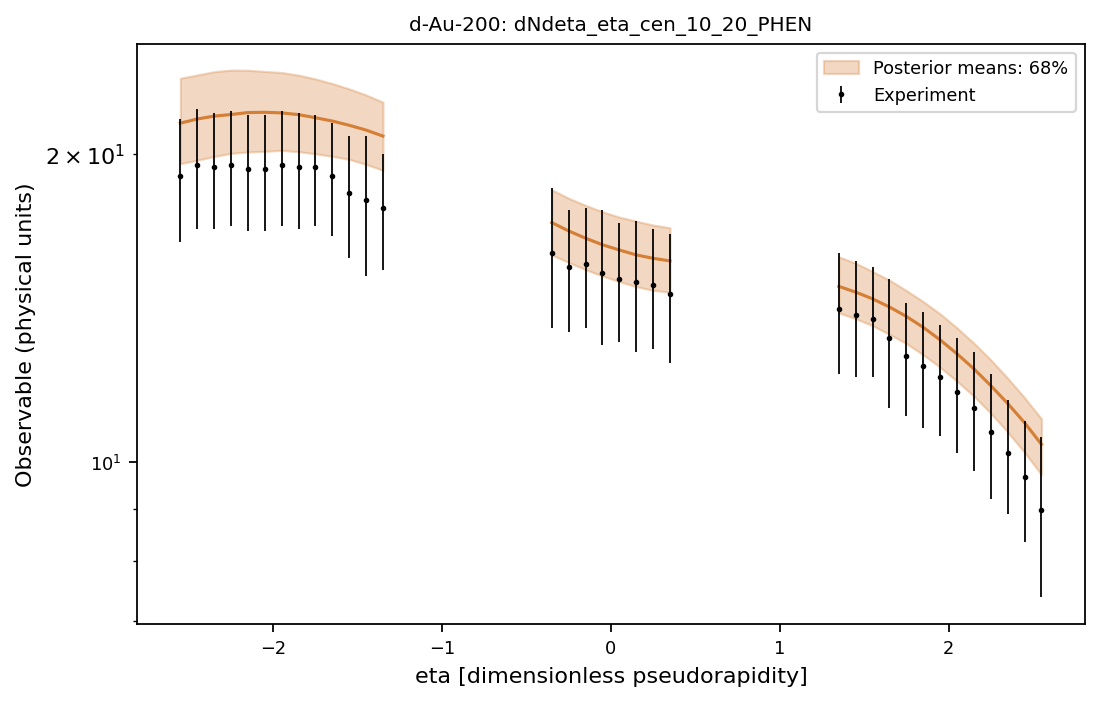

Data behind this chart, as committed beside it:
system, observable, bin_index, bin_low, bin_high, center, experiment, experimental_std, q05, q16, median, q84, q95
d-Au-200, dNdeta_eta_cen_10_20_PHEN, 0, -2.6, -2.5, -2.55, 19.0, 2.6, 18.43, 19.55, 21.42, 23.69, 25.11
d-Au-200, dNdeta_eta_cen_10_20_PHEN, 1, -2.5, -2.4, -2.45, 19.5, 2.6, 18.59, 19.7, 21.62, 23.86, 25.27
d-Au-200, dNdeta_eta_cen_10_20_PHEN, 2, -2.4, -2.3, -2.35, 19.4, 2.5, 18.71, 19.87, 21.76, 24.04, 25.34
d-Au-200, dNdeta_eta_cen_10_20_PHEN, 3, -2.3, -2.2, -2.25, 19.5, 2.5, 18.82, 20.01, 21.83, 24.13, 25.39
d-Au-200, dNdeta_eta_cen_10_20_PHEN, 4, -2.2, -2.1, -2.15, 19.3, 2.5, 18.97, 20.07, 21.93, 24.12, 25.46
d-Au-200, dNdeta_eta_cen_10_20_PHEN, 5, -2.1, -2.0, -2.05, 19.3, 2.5, 19.07, 20.1, 21.94, 24.06, 25.37
d-Au-200, dNdeta_eta_cen_10_20_PHEN, 6, -2.0, -1.9, -1.95, 19.5, 2.5, 19.1, 20.15, 21.91, 24, 25.32
d-Au-200, dNdeta_eta_cen_10_20_PHEN, 7, -1.9, -1.8, -1.85, 19.4, 2.5, 19.07, 20.08, 21.83, 23.85, 25.18
d-Au-200, dNdeta_eta_cen_10_20_PHEN, 8, -1.8, -1.7, -1.75, 19.4, 2.4, 19.02, 19.99, 21.68, 23.65, 24.95
d-Au-200, dNdeta_eta_cen_10_20_PHEN, 9, -1.7, -1.6, -1.65, 19.0, 2.4, 18.92, 19.88, 21.52, 23.41, 24.75
d-Au-200, dNdeta_eta_cen_10_20_PHEN, 10, -1.6, -1.5, -1.55, 18.3, 2.5, 18.78, 19.74, 21.31, 23.13, 24.5
d-Au-200, dNdeta_eta_cen_10_20_PHEN, 11, -1.5, -1.4, -1.45, 18.0, 2.8, 18.6, 19.52, 21.09, 22.82, 24.18
d-Au-200, dNdeta_eta_cen_10_20_PHEN, 12, -1.4, -1.3, -1.35, 17.7, 2.3, 18.39, 19.26, 20.8, 22.45, 23.84
d-Au-200, dNdeta_eta_cen_10_20_PHEN, 13, -0.4, -0.3, -0.35, 16.0, 2.5, 15.07, 15.92, 17.13, 18.44, 19.47
d-Au-200, dNdeta_eta_cen_10_20_PHEN, 14, -0.3, -0.2, -0.25, 15.5, 2.1, 14.78, 15.66, 16.81, 18.09, 19.15
d-Au-200, dNdeta_eta_cen_10_20_PHEN, 15, -0.2, -0.1, -0.15, 15.6, 2.1, 14.53, 15.41, 16.54, 17.8, 18.87
d-Au-200, dNdeta_eta_cen_10_20_PHEN, 16, -0.1, 0.0, -0.05, 15.3, 2.3, 14.33, 15.19, 16.29, 17.55, 18.55
d-Au-200, dNdeta_eta_cen_10_20_PHEN, 17, 0.0, 0.1, 0.05, 15.1, 2.0, 14.16, 15, 16.1, 17.34, 18.29
d-Au-200, dNdeta_eta_cen_10_20_PHEN, 18, 0.1, 0.2, 0.15, 15.0, 2.2, 14.02, 14.83, 15.93, 17.18, 18.08
d-Au-200, dNdeta_eta_cen_10_20_PHEN, 19, 0.2, 0.3, 0.25, 14.9, 2.0, 13.97, 14.71, 15.81, 17.03, 17.92
d-Au-200, dNdeta_eta_cen_10_20_PHEN, 20, 0.3, 0.4, 0.35, 14.6, 2.1, 13.88, 14.65, 15.71, 16.93, 17.8
d-Au-200, dNdeta_eta_cen_10_20_PHEN, 21, 1.3, 1.4, 1.35, 14.1, 1.9, 13.46, 13.98, 14.84, 15.86, 16.64
d-Au-200, dNdeta_eta_cen_10_20_PHEN, 22, 1.4, 1.5, 1.45, 13.9, 1.8, 13.31, 13.8, 14.65, 15.63, 16.38
d-Au-200, dNdeta_eta_cen_10_20_PHEN, 23, 1.5, 1.6, 1.55, 13.8, 1.7, 13.12, 13.59, 14.43, 15.34, 16.11
d-Au-200, dNdeta_eta_cen_10_20_PHEN, 24, 1.6, 1.7, 1.65, 13.2, 1.9, 12.91, 13.32, 14.17, 15.05, 15.79
d-Au-200, dNdeta_eta_cen_10_20_PHEN, 25, 1.7, 1.8, 1.75, 12.7, 1.6, 12.65, 13.05, 13.87, 14.7, 15.43
d-Au-200, dNdeta_eta_cen_10_20_PHEN, 26, 1.8, 1.9, 1.85, 12.4, 1.6, 12.31, 12.72, 13.53, 14.34, 14.98
d-Au-200, dNdeta_eta_cen_10_20_PHEN, 27, 1.9, 2.0, 1.95, 12.1, 1.5, 11.96, 12.37, 13.16, 13.95, 14.54
d-Au-200, dNdeta_eta_cen_10_20_PHEN, 28, 2.0, 2.1, 2.05, 11.7, 1.5, 11.62, 11.99, 12.75, 13.52, 14.08
d-Au-200, dNdeta_eta_cen_10_20_PHEN, 29, 2.1, 2.2, 2.15, 11.3, 1.5, 11.21, 11.59, 12.33, 13.06, 13.6
d-Au-200, dNdeta_eta_cen_10_20_PHEN, 30, 2.2, 2.3, 2.25, 10.7, 1.5, 10.8, 11.16, 11.87, 12.58, 13.11
d-Au-200, dNdeta_eta_cen_10_20_PHEN, 31, 2.3, 2.4, 2.35, 10.2, 1.3, 10.36, 10.69, 11.41, 12.07, 12.59
d-Au-200, dNdeta_eta_cen_10_20_PHEN, 32, 2.4, 2.5, 2.45, 9.66, 1.3, 9.881, 10.22, 10.92, 11.55, 12.04
d-Au-200, dNdeta_eta_cen_10_20_PHEN, 33, 2.5, 2.6, 2.55, 8.98, 1.6, 9.381, 9.719, 10.41, 11.02, 11.5
